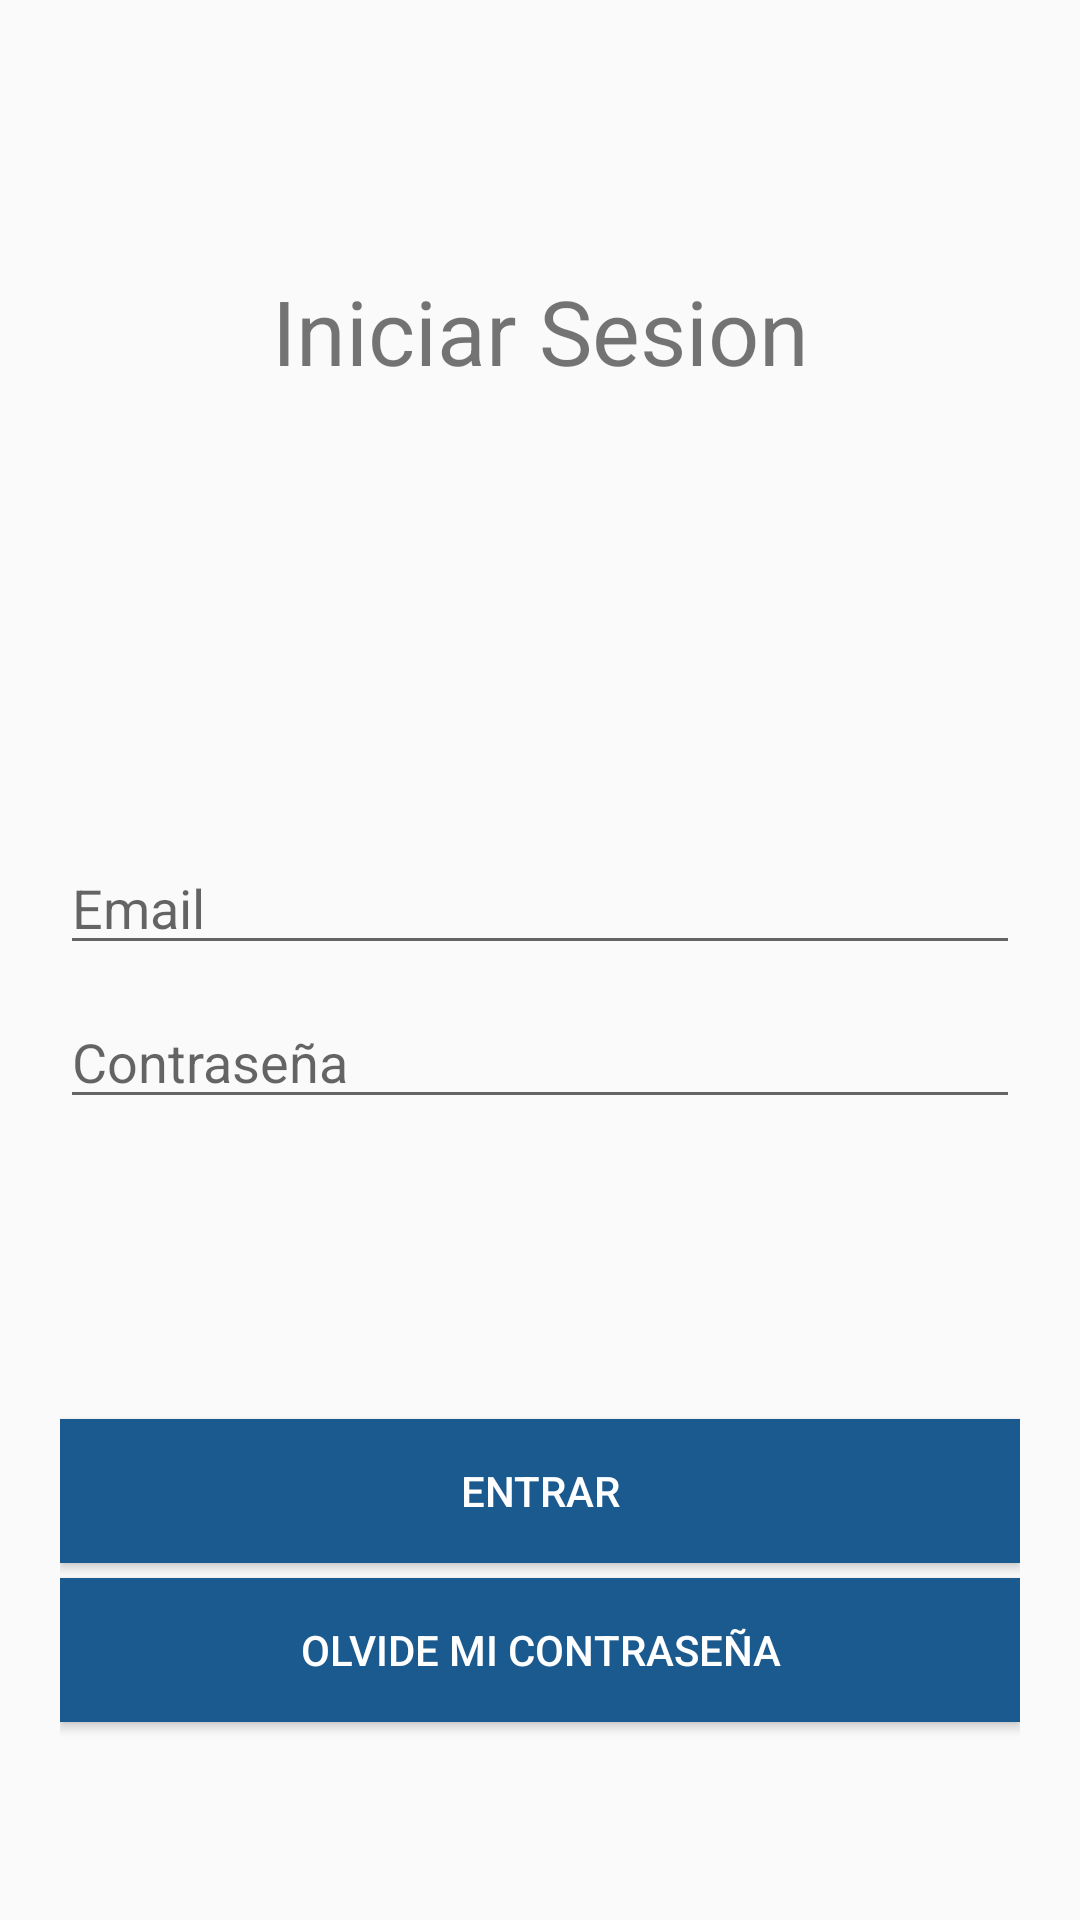

Reconstruct the res/layout file that produces this screen, plus the resources it refers to.
<!-- AndroidManifest.xml: application theme Theme.instago -->
<!-- res/layout/activity_iniciar_sesion.xml -->
<?xml version="1.0" encoding="utf-8"?>
<LinearLayout xmlns:android="http://schemas.android.com/apk/res/android"
    xmlns:app="http://schemas.android.com/apk/res-auto"
    xmlns:tools="http://schemas.android.com/tools"
    android:layout_width="match_parent"
    android:layout_height="match_parent"
    android:paddingTop="40dp"
    android:paddingRight="20dp"
    android:paddingLeft="20dp"
    android:paddingBottom="10dp"
    android:orientation="vertical"
    tools:context=".iniciar_sesion">


    <TextView
        android:layout_width="match_parent"
        android:layout_height="wrap_content"
        android:text="Iniciar Sesion"
        android:textAlignment="center"
        android:layout_marginTop="50dp"
        android:textSize="30dp"/>



    <EditText
        android:id="@+id/txtemail"
        android:layout_width="match_parent"
        android:layout_height="wrap_content"
        android:layout_marginTop="150dp"
        android:hint="Email" />

    <EditText
        android:id="@+id/txtpassword"
        android:layout_width="match_parent"
        android:layout_height="wrap_content"
        android:layout_marginTop="10dp"
        android:hint="Contraseña"
        android:inputType="textPassword"/>

    <Button
        android:id="@+id/btnEntrar1"
        android:layout_width="match_parent"
        android:layout_height="wrap_content"
        android:layout_marginTop="100dp"
        android:background="#1b5a8f "
        android:text="Entrar"
        android:textColor="#FFFFFF" />

    <Button
        android:id="@+id/btnresetpassword"
        android:layout_width="match_parent"
        android:layout_height="wrap_content"
        android:layout_marginTop="5dp"
        android:background="#1b5a8f "
        android:text="Olvide mi contraseña"
        android:textColor="#FFFFFF" />




</LinearLayout>
<!-- resources referenced by this layout -->
<resources>
  <style name="Theme.instago" parent="Theme.AppCompat.DayNight.NoActionBar">
          
          <item name="windowActionBar">false</item>
          <item name="windowNoTitle">true</item>
  
          <item name="colorPrimary">@color/purple_500</item>
          <item name="colorPrimaryVariant">@color/purple_700</item>
          <item name="colorOnPrimary">@color/white</item>
          
          <item name="colorSecondary">@color/teal_200</item>
          <item name="colorSecondaryVariant">@color/teal_700</item>
          <item name="colorOnSecondary">@color/black</item>
          
          <item name="android:statusBarColor" tools:targetApi="l">?attr/colorPrimaryVariant</item>
          
  
  
  
      </style>
  <color name="purple_500">#000000</color>
  <color name="purple_700">#000000</color>
  <color name="white">#FFFFFFFF</color>
  <color name="teal_200">#FF03DAC5</color>
  <color name="teal_700">#FF018786</color>
  <color name="black">#FF000000</color>
</resources>
